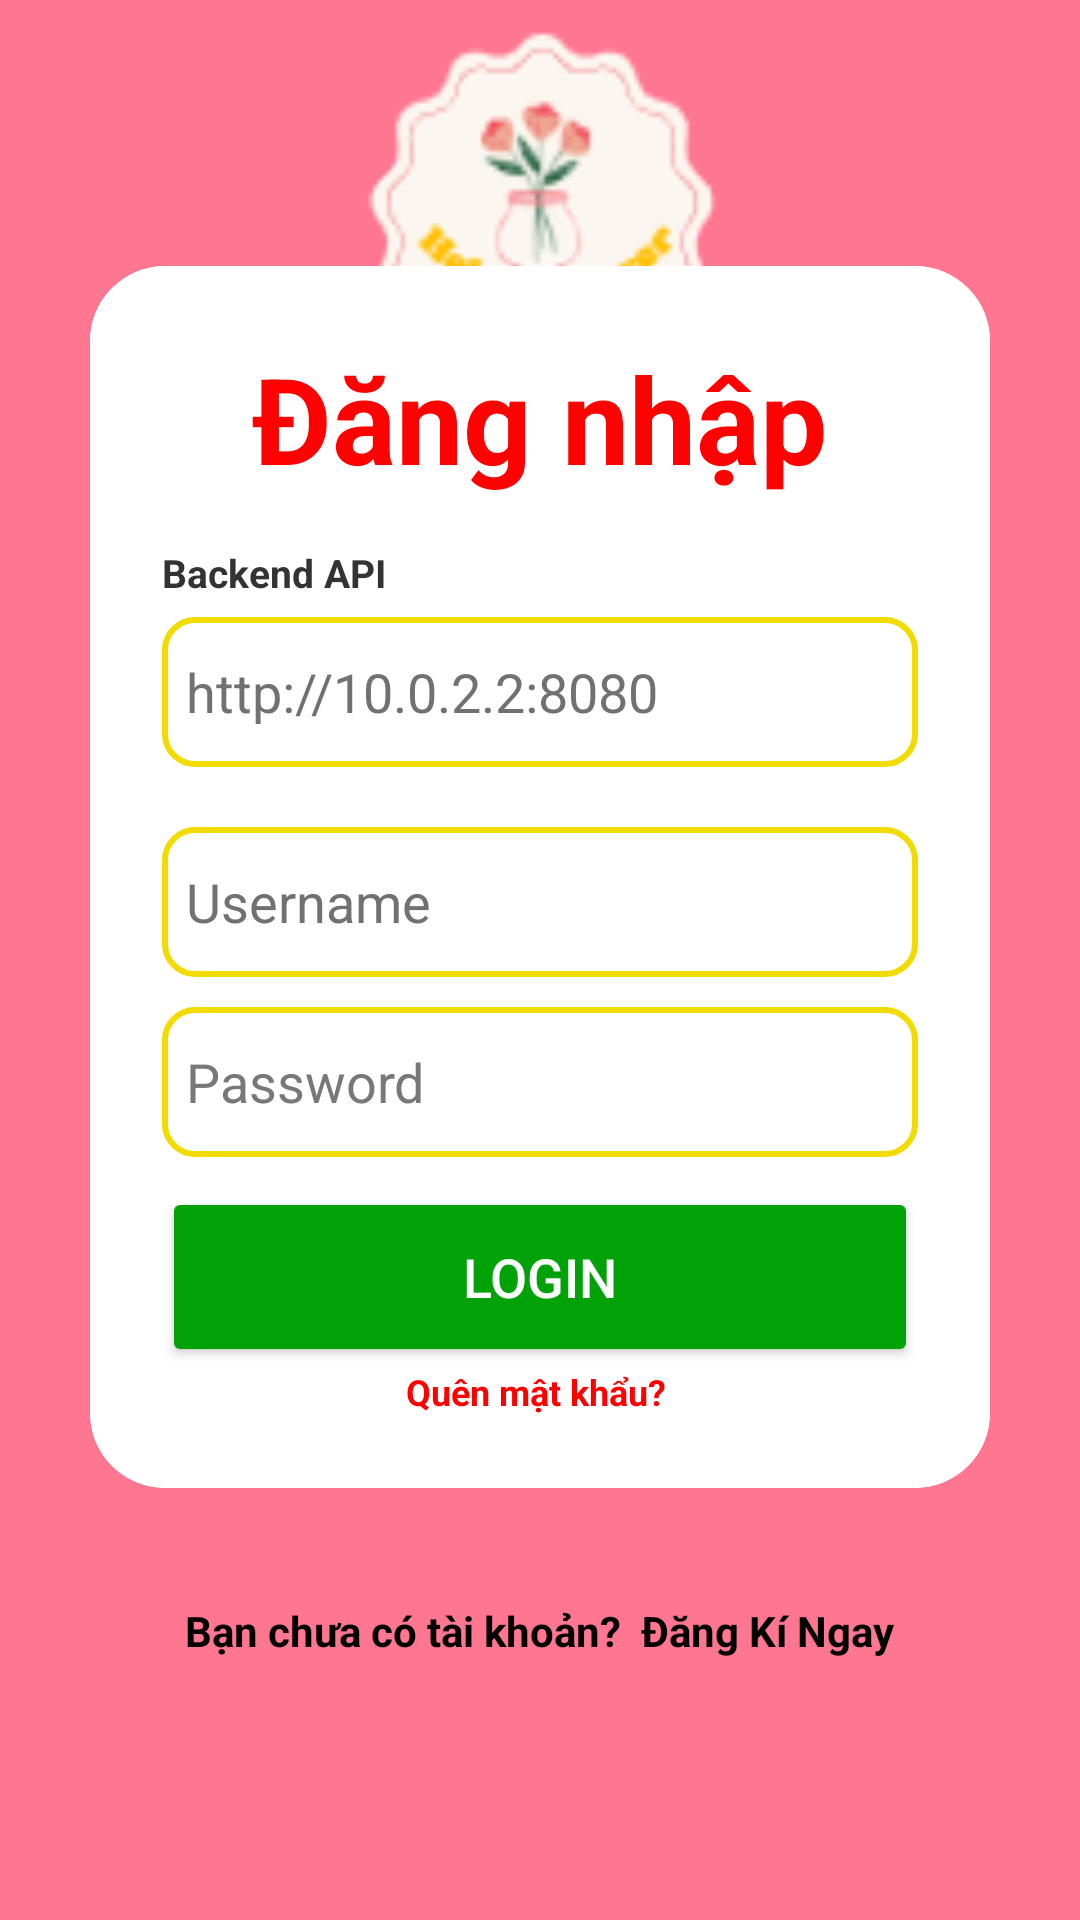

This screen was rendered from an Android layout file. Write that file and the resources it references.
<!-- AndroidManifest.xml: application theme Theme.Design.Light.NoActionBar -->
<!-- res/layout/activity_login.xml -->
<?xml version="1.0" encoding="utf-8"?>
<LinearLayout
    xmlns:android="http://schemas.android.com/apk/res/android"
    xmlns:app="http://schemas.android.com/apk/res-auto"
    xmlns:tools="http://schemas.android.com/tools"
    xmlns:card_view="http://schemas.android.com/apk/res-auto"
    android:layout_width="match_parent"
    android:layout_height="match_parent"
    android:orientation="vertical"
    android:gravity="center"
    android:background="@drawable/login"
    tools:context=".MainActivity">

    <androidx.cardview.widget.CardView
        android:layout_width="match_parent"
        android:layout_height="wrap_content"
        android:layout_margin="30dp"
        app:cardCornerRadius="25dp"
        app:cardElevation="0dp"
        android:background="@drawable/edittext">

        <LinearLayout
            android:background="#FFFFFF"
            android:layout_width="match_parent"
            android:layout_height="wrap_content"
            android:orientation="vertical"
            android:layout_gravity="center_horizontal"
            android:padding="24dp">


            <TextView
                android:layout_width="match_parent"
                android:layout_height="wrap_content"
                android:text="Đăng nhập"
                android:id="@+id/loginText"
                android:textSize="40sp"
                android:textAlignment="center"
                android:textStyle="bold"
                android:textColor="#FF0101"/>

            <TextView
                android:layout_width="match_parent"
                android:layout_height="wrap_content"
                android:layout_marginTop="16dp"
                android:text="Backend API"
                android:textColor="#333333"
                android:textSize="13sp"
                android:textStyle="bold" />

            <EditText
                android:id="@+id/apiBackend"
                android:layout_width="match_parent"
                android:layout_height="50dp"
                android:layout_marginTop="6dp"
                android:background="@drawable/edittext1"
                android:hint="http://10.0.2.2:8080"
                android:inputType="textUri"
                android:padding="8dp"
                android:singleLine="true"
                android:textColor="@color/black"
                android:textColorHint="#717171" />

            <EditText
                android:layout_width="match_parent"
                android:layout_height="50dp"
                android:id="@+id/tdn"
                android:background="@drawable/edittext1"

                android:drawablePadding="8dp"
                android:hint="Username"
                android:textColorHint="#717171"
                android:padding="8dp"
                android:textColor="@color/black"
                android:textColorHighlight="@color/cardview_dark_background"
                android:layout_marginTop="20dp"/>

            <EditText
                android:layout_width="match_parent"
                android:layout_height="50dp"
                android:id="@+id/mk"
                android:background="@drawable/edittext1"

                android:drawablePadding="8dp"
                android:hint="Password"
                android:padding="8dp"
                android:textColorHint="#787878"
                android:inputType="textPassword"
                android:textColor="@color/black"
                android:textColorHighlight="@color/cardview_dark_background"
                android:layout_marginTop="10dp"/>

            <Button
                android:layout_width="match_parent"
                android:layout_height="60dp"
                android:id="@+id/btnLogin"
                android:text="LOGIN"
                android:textColor="#FFFFFF"
                android:textSize="18sp"
                android:layout_marginTop="10dp"
                android:backgroundTint="#00A207"
                app:cornerRadius = "0dp"/>
            <TextView
                android:layout_width="match_parent"
                android:layout_height="wrap_content"
                android:text="Quên mật khẩu? "
                android:id="@+id/qmk"
                android:textSize="12sp"
                android:textAlignment="center"
                android:textStyle="bold"
                android:textColor="#FF0000"/>
        </LinearLayout>

    </androidx.cardview.widget.CardView>

    <TextView
        android:layout_width="wrap_content"
        android:layout_height="wrap_content"
        android:padding="8dp"
        android:text="Bạn chưa có tài khoản?  Đăng Kí Ngay"
        android:textSize="14sp"
        android:textStyle="bold"
        android:textAlignment="center"
        android:id="@+id/dangki"
        android:textColor="#000000"
        android:layout_marginBottom="20dp"/>

</LinearLayout>
<!-- resources referenced by this layout -->
<resources>
  <!-- drawable edittext (drawable) -->
  <?xml version="1.0" encoding="utf-8"?>
  <shape xmlns:android="http://schemas.android.com/apk/res/android"
      android:shape="rectangle"  >
      <corners android:radius="10dp"></corners>
      <stroke android:color="#FFC200"
          android:width="2dp"
          >
      </stroke>
  
  
  </shape>
  <!-- drawable edittext1 (drawable) -->
  <?xml version="1.0" encoding="utf-8"?>
  <shape xmlns:android="http://schemas.android.com/apk/res/android"
      android:shape="rectangle"  >
      <corners android:radius="10dp"></corners>
      <stroke android:color="#F2DB00"
          android:width="2dp"
          >
      </stroke>
      <solid android:color="#FFFFFF" />
  
  </shape>
  <!-- drawable login: png bitmap (drawable, 6903 bytes) -->
  <style name="Theme.Design.Light.NoActionBar" parent="Base.Theme.Design.Light.NoActionBar" />
  <style name="Base.Theme.Design.Light.NoActionBar" parent="Theme.Material3.DayNight.NoActionBar">
          
          
      </style>
  <!-- not gathered from this repository: default colours our renderer supplied (Android Studio template values) -->
  <color name="black">#FF000000</color>
</resources>
